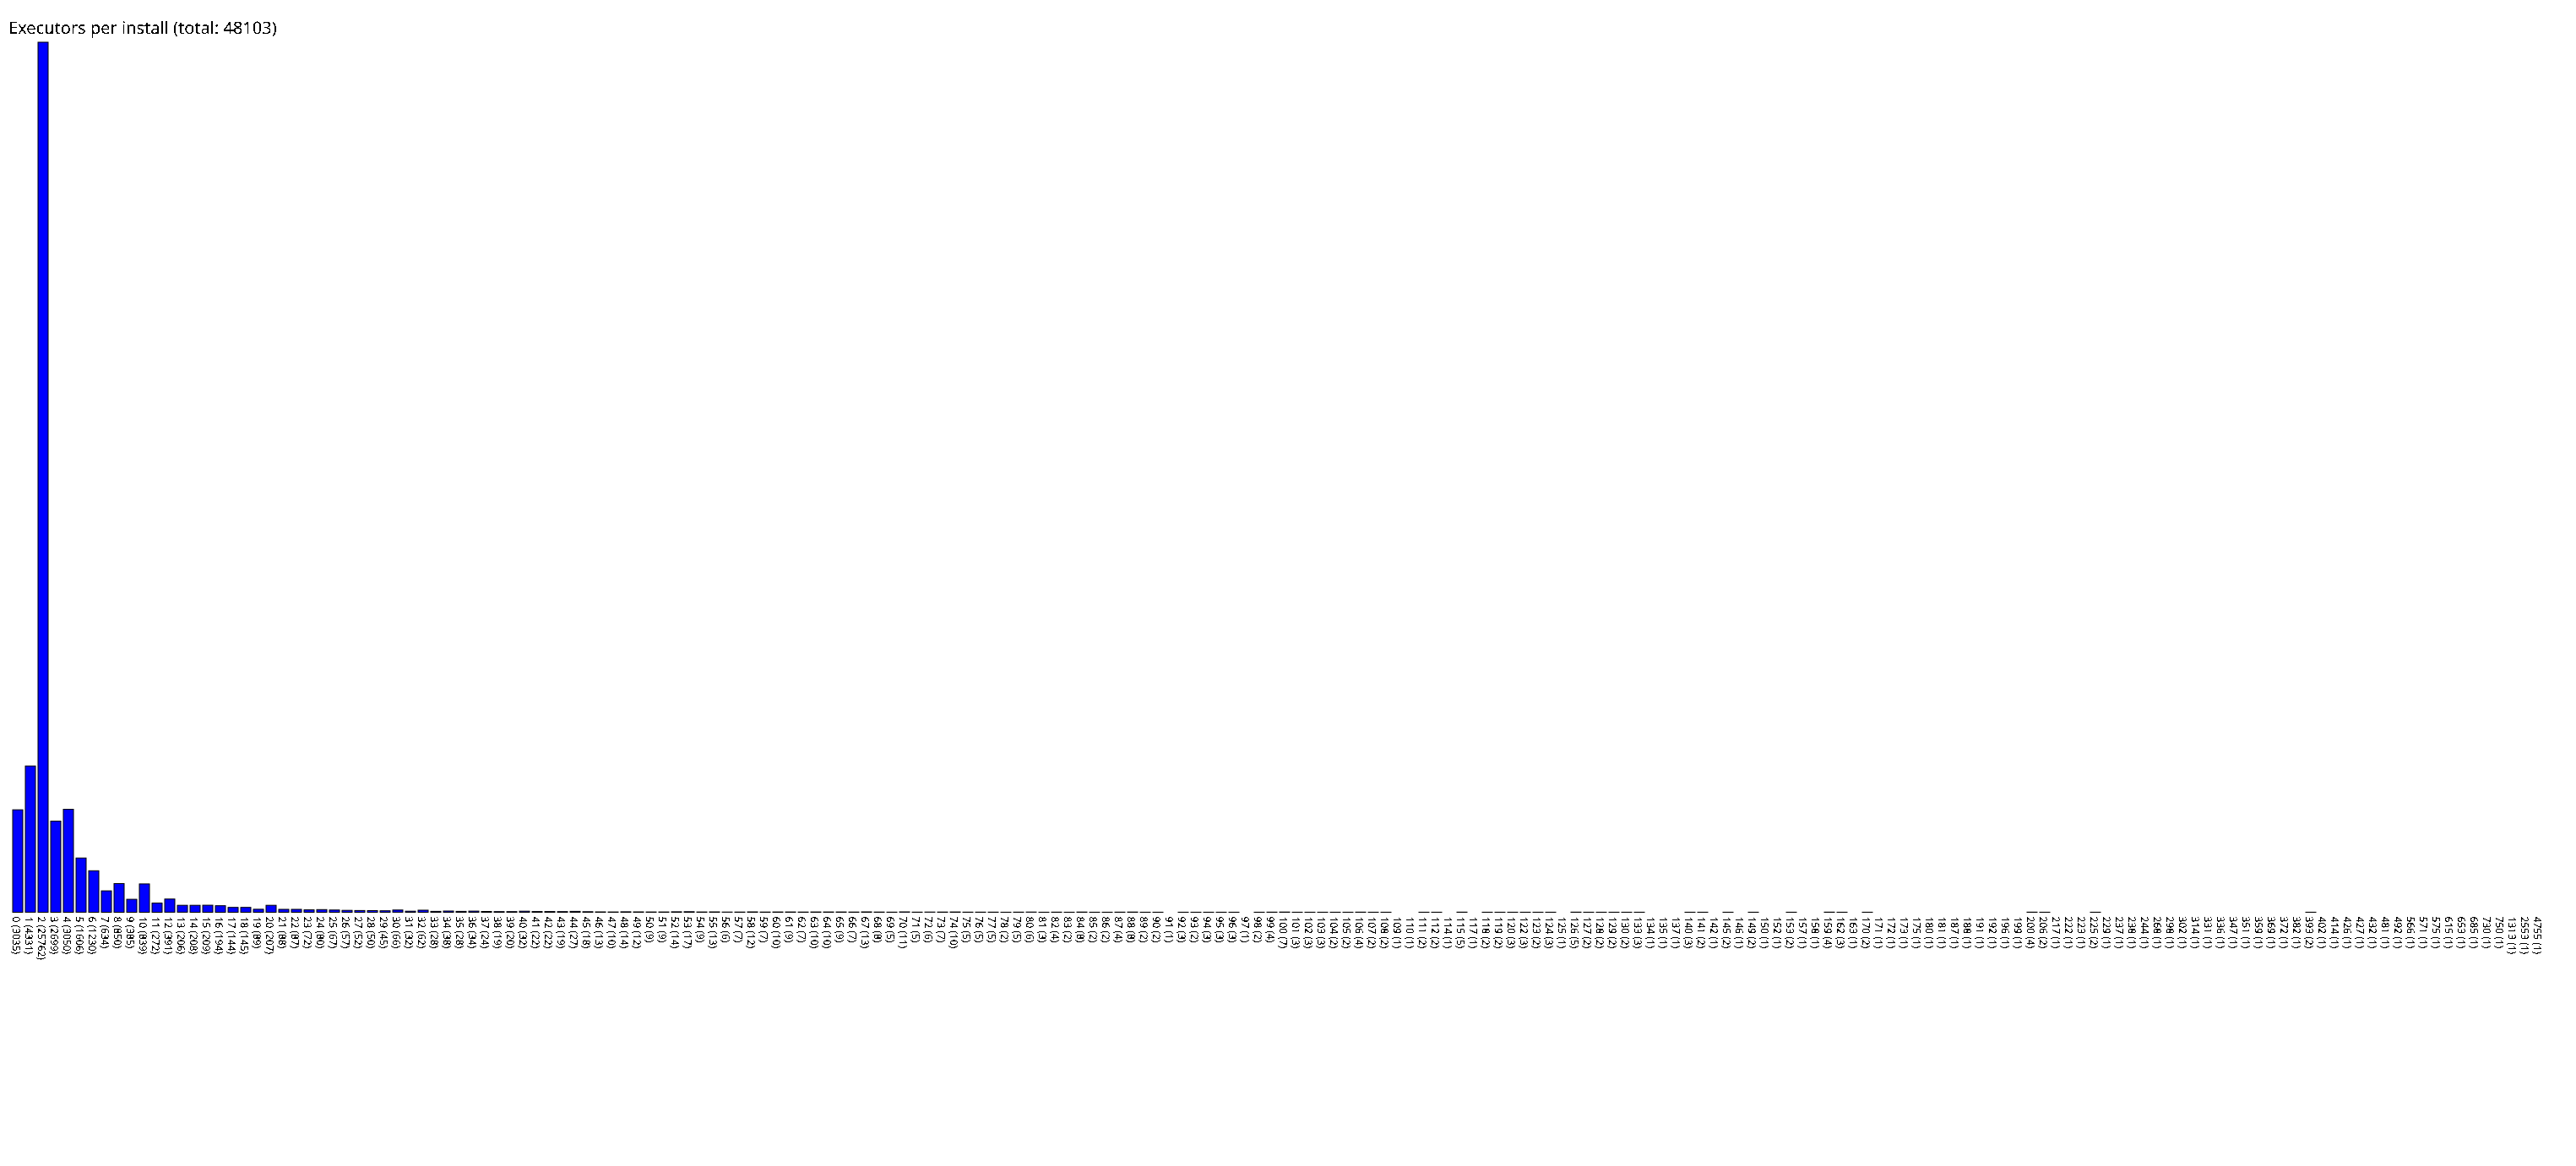

The table this chart was drawn from, first rows:
0, 3035
1, 4331
2, 25762
3, 2699
4, 3050
5, 1606
6, 1230
7, 634
8, 850
9, 385
10, 839
11, 272
12, 391
13, 206
14, 208
15, 209
16, 194
17, 144
18, 145
19, 89
20, 207
21, 88
22, 87
23, 72
24, 80
25, 67
26, 57
27, 52
28, 50
29, 45
30, 66
31, 32
32, 62
33, 28
34, 38
35, 28
36, 34
37, 24
38, 19
39, 20
40, 32
41, 22
42, 22
43, 19
44, 27
45, 18
46, 13
47, 10
48, 14
49, 12
50, 9
51, 9
52, 14
53, 17
54, 9
55, 13
56, 6
57, 7
58, 12
59, 7
60, 10
... 139 more rows
